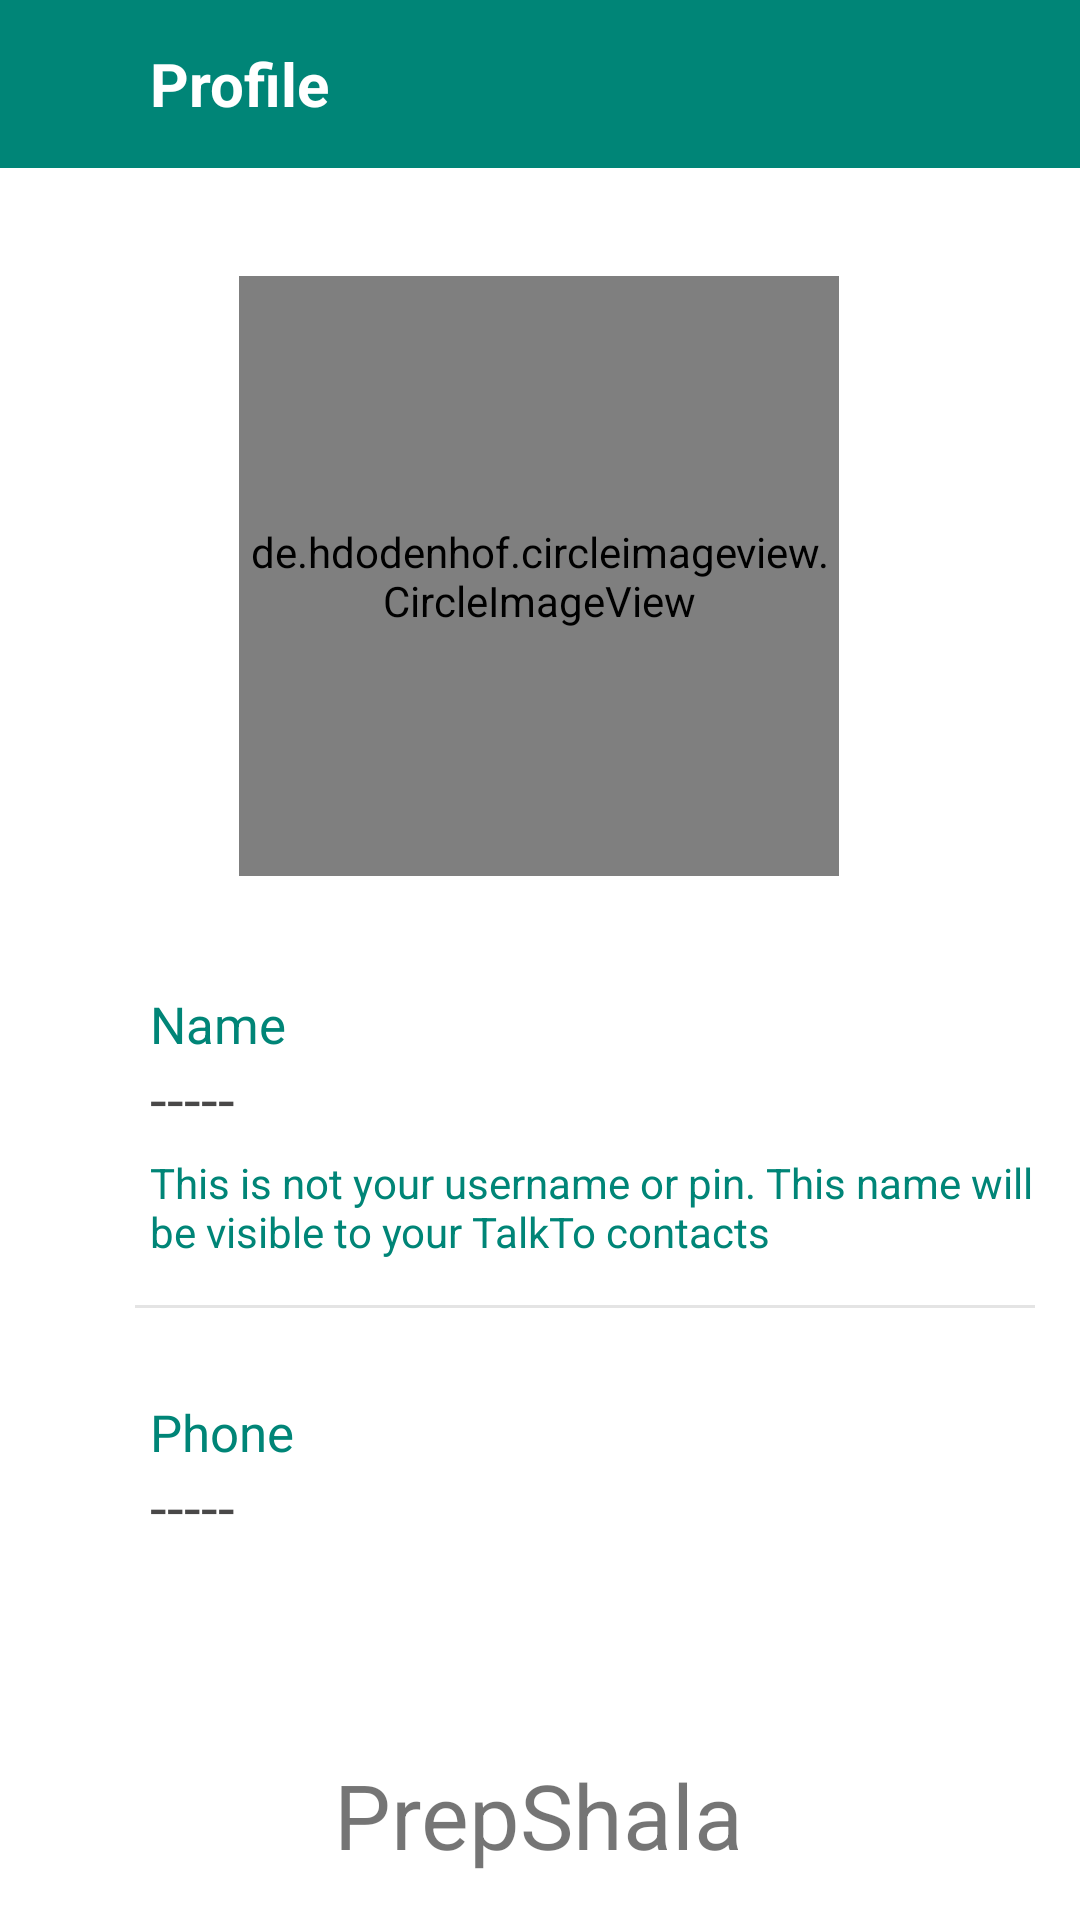

Android layout source for this screen:
<!-- AndroidManifest.xml: application theme Theme.PrepShala -->
<!-- res/layout/activity_update_profile.xml -->
<?xml version="1.0" encoding="utf-8"?>
<androidx.constraintlayout.widget.ConstraintLayout xmlns:android="http://schemas.android.com/apk/res/android"
    xmlns:app="http://schemas.android.com/apk/res-auto"
    xmlns:tools="http://schemas.android.com/tools"
    android:layout_width="match_parent"
    android:layout_height="match_parent"
    tools:context=".chat.UpdateProfile">

    <androidx.appcompat.widget.Toolbar
        android:id="@+id/profileToolbar"
        android:layout_width="match_parent"
        android:layout_height="wrap_content"
        android:background="?attr/colorPrimary"
        android:minHeight="?attr/actionBarSize"
        android:theme="?attr/actionBarTheme"
        app:layout_constraintEnd_toEndOf="parent"
        app:layout_constraintStart_toStartOf="parent"
        app:layout_constraintTop_toTopOf="parent" >

        <LinearLayout
            android:layout_width="wrap_content"
            android:layout_height="wrap_content"
            android:orientation="horizontal">

            <ImageView
                android:id="@+id/updateProfileBackBtn"
                android:layout_width="match_parent"
                android:layout_height="match_parent"
                android:layout_gravity="center"
                android:layout_weight="1"
                android:background="?selectableItemBackground"
                app:srcCompat="@drawable/ic_left_arrow"
                app:tint="@color/white" />

            </LinearLayout>

        <TextView
            android:id="@+id/name"
            android:layout_width="wrap_content"
            android:layout_height="wrap_content"
            android:text="Profile"
            android:textColor="@color/white"
            android:textSize="20sp"
            android:textStyle="bold"
            android:layout_marginLeft="50dp"/>

    </androidx.appcompat.widget.Toolbar>

    <de.hdodenhof.circleimageview.CircleImageView
        android:id="@+id/updateProfileImageView"
        android:layout_width="200dp"
        android:layout_height="200dp"
        android:layout_marginTop="36dp"
        android:src="@drawable/avatar"
        app:layout_constraintEnd_toEndOf="parent"
        app:layout_constraintHorizontal_bias="0.497"
        app:layout_constraintStart_toStartOf="parent"
        app:layout_constraintTop_toBottomOf="@id/profileToolbar"
        android:visibility="visible"/>

    <LinearLayout
        android:id="@+id/LL1"
        android:layout_width="match_parent"
        android:layout_height="wrap_content"
        android:layout_marginTop="38dp"
        app:layout_constraintEnd_toEndOf="parent"
        app:layout_constraintStart_toStartOf="parent"
        android:orientation="vertical"
        app:layout_constraintTop_toBottomOf="@id/updateProfileImageView">

        <LinearLayout
            android:id="@+id/updateProfileName"
            android:layout_width="match_parent"
            android:layout_height="wrap_content"
            android:orientation="vertical"
            android:background="?selectableItemBackground">

            <TextView
                android:layout_width="wrap_content"
                android:layout_height="wrap_content"
                android:layout_marginStart="50dp"
                android:text="Name"
                android:textColor="?attr/colorPrimary"
                android:textSize="17dp" />

            <TextView
                android:id="@+id/updateName"
                android:layout_width="wrap_content"
                android:layout_height="wrap_content"
                android:layout_marginStart="50dp"
                android:text="-----"
                android:textColor="#494848"
                android:textSize="20dp" />

            <TextView
                android:layout_width="wrap_content"
                android:layout_height="wrap_content"
                android:layout_marginStart="50dp"
                android:layout_marginTop="5dp"
                android:layout_marginEnd="10dp"
                android:text="This is not your username or pin. This name will be visible to your TalkTo contacts"
                android:textColor="?attr/colorPrimary"
                android:textSize="14dp" />

            <View
                android:id="@+id/view4"
                android:layout_width="match_parent"
                android:layout_height="1dp"
                android:layout_marginStart="45dp"
                android:layout_marginTop="15dp"
                android:layout_marginEnd="15dp"
                android:background="#E4E4E4"
                app:layout_constraintEnd_toEndOf="parent"
                app:layout_constraintStart_toStartOf="parent"
                app:layout_constraintTop_toBottomOf="@+id/profile" />

        </LinearLayout>

        <LinearLayout
            android:layout_width="match_parent"
            android:layout_height="wrap_content"
            android:orientation="vertical"
            android:layout_marginTop="30dp">
            <TextView
                android:layout_width="wrap_content"
                android:layout_height="wrap_content"
                android:layout_marginStart="50dp"
                android:textSize="17dp"
                android:textColor="?attr/colorPrimary"
                android:text="Phone" />

            <TextView
                android:id="@+id/updateProfilePhone"
                android:layout_width="wrap_content"
                android:layout_height="wrap_content"
                android:layout_marginStart="50dp"
                android:textSize="20dp"
                android:textColor="#494848"
                android:text="-----" />


        </LinearLayout>

    </LinearLayout>

    <TextView
        android:layout_width="wrap_content"
        android:layout_height="wrap_content"
        android:text="PrepShala"
        android:textSize="30sp"
        app:layout_constraintBottom_toBottomOf="parent"
        app:layout_constraintEnd_toEndOf="parent"
        app:layout_constraintHorizontal_bias="0.498"
        app:layout_constraintStart_toStartOf="parent"
        app:layout_constraintTop_toBottomOf="@id/LL1"
        app:layout_constraintVertical_bias="0.822" />

</androidx.constraintlayout.widget.ConstraintLayout>
<!-- resources referenced by this layout -->
<resources>
  <color name="white">#FFFFFFFF</color>
  <style name="Theme.PrepShala" parent="Theme.MaterialComponents.DayNight.NoActionBar">
          
          <item name="colorPrimary">@color/colorPrimary</item>
          <item name="colorPrimaryDark">@color/colorPrimaryDark</item>
          <item name="colorAccent">@color/colorAccent</item>
          
          <item name="colorSecondary">@color/teal_200</item>
          <item name="colorSecondaryVariant">@color/teal_700</item>
          <item name="colorOnSecondary">@color/black</item>
          
          <item name="android:statusBarColor" tools:targetApi="l">?attr/colorSecondaryVariant</item>
          
      </style>
  <color name="colorPrimary">#008577</color>
  <color name="colorPrimaryDark">#00574B</color>
  <color name="colorAccent">#D81B60</color>
  <color name="teal_200">#FF03DAC5</color>
  <color name="teal_700">#FF018786</color>
  <color name="black">#FF000000</color>
</resources>
